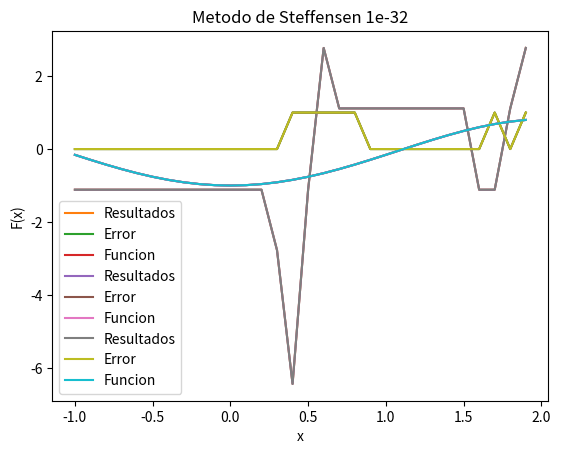
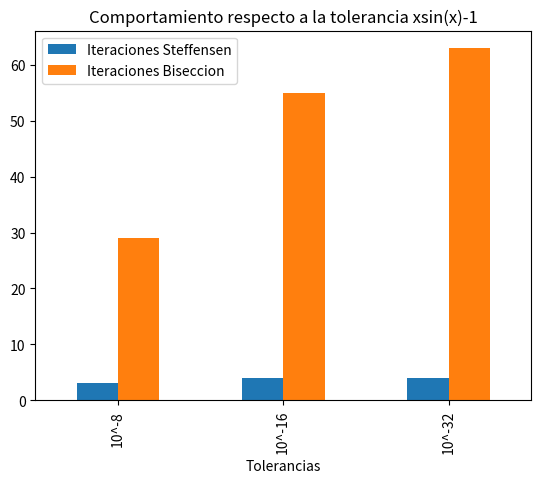

Generate these figures, in order, with matplotlib:
import numpy as np
import matplotlib.pyplot as plt
import pandas as pd

#Funcion a evaluar
def f(x):
    return np.float128(x*np.sin(x)-1)     ## Cambiar el -1

## DECLARACION DE VARIABLES
    
tolerancia = [10**-8, 10**-16, 10**-32]    ## Tolerancias a evualuar
n0 = 10000                          ## Limite de iteraciones
x = np.arange(-1, 2, 0.1)
#x = np.arange(-1, 0.7, 0.1)           ## Intervalo
#x = np.arange(0.8, 2, 0.1)
ans = []                            ## Resultados
ite = []                            ## Lista de iteraciones
err = []                            ## Error de los resultados

## DECLARACION DE FUNCIONES
#Metodo de biseccion utilizado para camparar la eficacia en el numero de operaciones
def metodobiseccion(f, x0, x1, tol):
    cont = 0
    while x1-x0>=tol:
        cont = cont + 1
        x2=np.float128((x0+x1)/2)
        if f(x2)==0:
            return (x2, cont)
        else:
            if f(x0)*f(x2)>0: 
                x0=x2
            else:
                x1=x2
    return (x2, cont)

#Metodo de Steffensen que implementa Aitken para acelerar la convergencia
def Steffensen(f,p0,tol):
   
    resultado = [0, 0]
    for i in range(1,n0) :
        p1 = np.float128(p0 + f(p0))
        p2 = np.float128(p1 + f(p1))
        ## Evitar division por cero
        if (p2 - (2*p1) + p0 != 0) & (pow((p2 - p1),2) != 0):
            p = np.float128(p2 - (pow((p2 - p1),2)/(p2 - (2*p1) + p0)))
            
        #si el punto inicial satisface la tolerancia da un resultado y lo retorna
        if abs(p-p0) < tol:
            resultado[0] = p
            resultado[1] = i
            return resultado
        p0 = p

    return resultado

## GRAFICA DE LA FUNCION

y = []

for k in x:
    y.append(f(k))
    
plt.plot(x, y)
plt.xlabel("x")
plt.ylabel("F(x)")
plt.title("x*sin(x)-1")
plt.grid()
plt.show()


## El siguiente ciclo compara los resultados y el error aproximado por cada una de las 3 tolerancias
xx = []
iteraciones = []
bisecIte = []
for j in tolerancia:
    
    cont = 0
    ans.clear()
    ite.clear()
    err.clear()
    xx.clear()
    
    #Se emplea el metodo de Steffensen para evaluar cada punto del intervalo dado
    for k in x:
        
        if(Steffensen(f,k,j)[1] != 0):
            ans.append(Steffensen(f,k,j)[0])
            ite.append(Steffensen(f,k,j)[1])
            xx.append(k)
            if(cont>3):
                temp = abs((ans[cont-2]-ans[cont-1])/ans[cont-2])*100
                if(temp>20):
                    err.append(1)
                else:
                    err.append(temp)
            if(cont<=3):
                err.append(0)
            cont = cont + 1
    
    plt.plot(xx, ans, label = "Resultados")
    plt.plot(xx, err, label = "Error")
    plt.plot(x, y, label = "Funcion")
    plt.xlabel("x")
    plt.ylabel("F(x)")
    plt.legend()
    plt.title("Metodo de Steffensen " + str(j))
    plt.grid()
    plt.show()
    
    #Se extrae la posición en el arreglo de errores para mostrarlo por consola
    p=100
    cont = 0
    for i in err:
        if(p>abs(i)):
            p = cont
        cont = cont + 1
    
    #Resultados metodo de Steffensen
    print("Tolerancia: ", j)
    print("El resultado es: ", ans[p])
    print("La funcion evaluada en el resultado es:", '{0:.32g}'.format(f(ans[p])))
    print("El numero maximo de iteraciones es: ", min(ite))
    
    h = metodobiseccion(f,min(x),max(x),j)
    
    #Resultados metodo de bisección
    print("Resultado con el metodo de biseccion: "+ str(h[0]))
    print("Numero de iteraciones: "+ str(h[1]))
    
    #Cálculo del error entre ambos metodos
    t = (abs(abs(ans[p])-abs(h[0]))/abs(ans[p])) * 100
    print("El error entre ambos metodos es: ", '{0:.2g}'.format(t))
    
    iteraciones.append(min(ite))
    bisecIte.append(h[1])
    
    
#Grafica donde se relaciona las iteraciones en la stres tolerancias para cada uno de los métodos empleados
data = {'Iteraciones Steffensen':iteraciones, 
        'Iteraciones Biseccion':bisecIte,
        'Tolerancias': ["10^-8", "10^-16", "10^-32"]} 
  
df = pd.DataFrame(data) 

df.plot(kind = 'bar', x = 'Tolerancias', title= 'Comportamiento respecto a la tolerancia xsin(x)-1')
    









